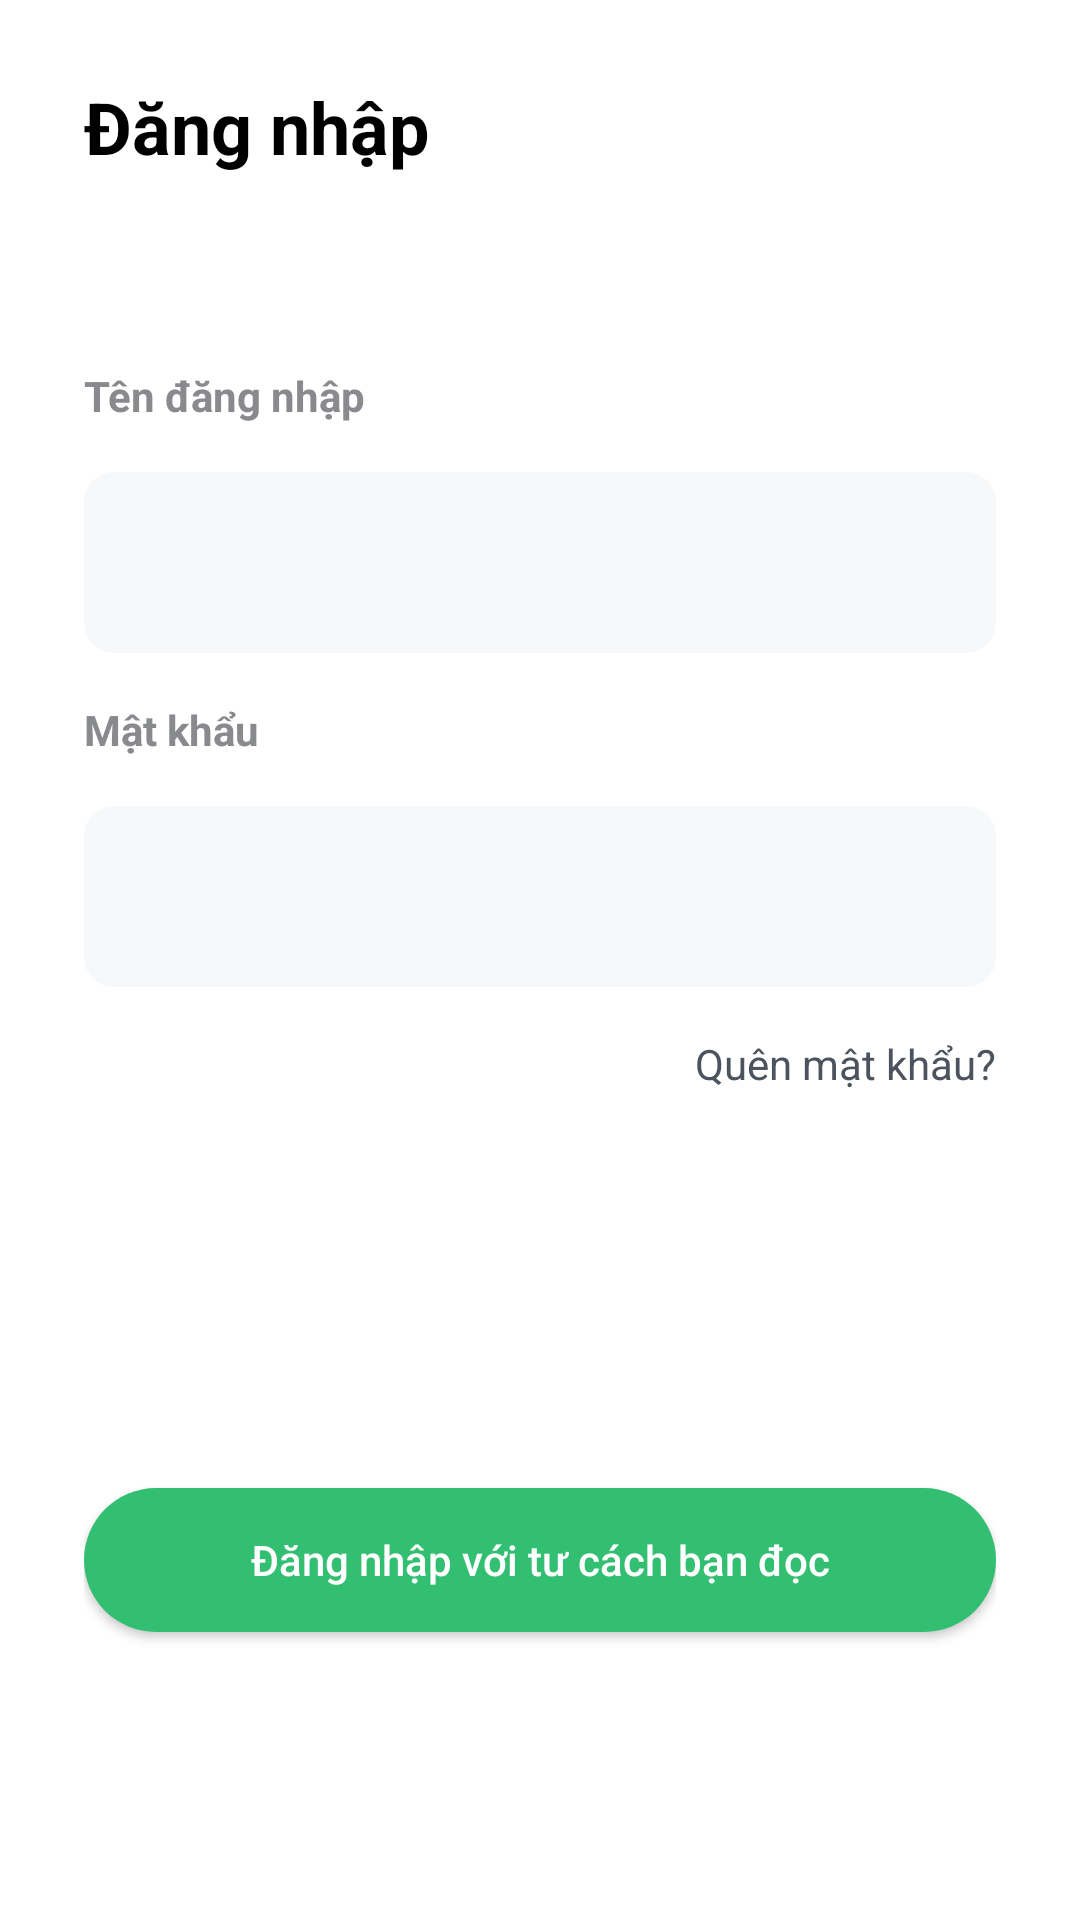

This screen was rendered from an Android layout file. Write that file and the resources it references.
<!-- AndroidManifest.xml: application theme Theme.LibraryTLU -->
<!-- res/layout/activity_login.xml -->
<?xml version="1.0" encoding="utf-8"?>
<androidx.constraintlayout.widget.ConstraintLayout xmlns:android="http://schemas.android.com/apk/res/android"
    xmlns:app="http://schemas.android.com/apk/res-auto"
    android:layout_width="match_parent"
    android:layout_height="match_parent"
    android:paddingHorizontal="28dp"
    android:background="@color/white">

    
    
    
    
    
    
    
    

    <TextView
        android:id="@+id/tvLabel"
        android:text="@string/str_login"
        android:textColor="@color/black"
        android:textAllCaps="false"
        android:textStyle="bold"
        android:textSize="24sp"
        app:layout_constraintTop_toTopOf="parent"
        app:layout_constraintLeft_toLeftOf="parent"
        android:layout_width="wrap_content"
        android:layout_height="wrap_content"
        android:layout_marginTop="26dp" />

    <TextView
        android:layout_width="wrap_content"
        android:layout_height="wrap_content"
        android:text="@string/tvLabelUser"
        app:layout_constraintTop_toBottomOf="@id/tvLabel"
        app:layout_constraintLeft_toLeftOf="parent"
        android:layout_marginTop="64dp"
        android:id="@+id/tvLabelEmail"
        android:textColor="#898A8D"
        android:textStyle="bold" />

    <EditText
        android:id="@+id/edtUsername"
        android:layout_width="match_parent"
        android:layout_height="wrap_content"
        app:layout_constraintTop_toBottomOf="@id/tvLabelEmail"
        android:paddingVertical="18dp"
        android:paddingHorizontal="16dp"
        android:textColor="#242E37"
        android:textStyle="bold"
        android:inputType="text"
        android:background="@drawable/bg_edt"
        android:layout_marginTop="16dp" />

    
    
    
    
    
    
    
    
    

    <TextView
        android:layout_width="wrap_content"
        android:layout_height="wrap_content"
        android:text="@string/tvLabelPass"
        android:id="@+id/tvLabelPass"
        app:layout_constraintTop_toBottomOf="@id/edtUsername"
        app:layout_constraintLeft_toLeftOf="parent"
        android:layout_marginTop="16dp"
        android:textColor="#898A8D"
        android:textStyle="bold" />

    <EditText
        android:id="@+id/edtPass"
        android:layout_width="match_parent"
        android:layout_height="wrap_content"
        app:layout_constraintTop_toBottomOf="@id/tvLabelPass"
        android:paddingVertical="18dp"
        android:paddingHorizontal="16dp"
        android:inputType="textPassword"
        android:textColor="#242E37"
        android:textStyle="bold"
        android:background="@drawable/bg_edt"
        android:layout_marginTop="16dp" />


    <TextView
        android:layout_width="wrap_content"
        android:layout_height="wrap_content"
        app:layout_constraintRight_toRightOf="parent"
        android:text="@string/tvLabelForgotPass"
        android:layout_marginTop="16dp"
        android:textColor="#4B545E"
        app:layout_constraintTop_toBottomOf="@id/edtPass" />

    <androidx.appcompat.widget.AppCompatButton
        android:id="@+id/btnLoginUser"
        android:layout_width="match_parent"
        android:layout_height="wrap_content"
        android:text="@string/btnLogin"
        app:layout_constraintBottom_toTopOf="@id/btnLoginLibrarian"
        android:layout_marginBottom="8dp"
        android:textAllCaps="false"
        android:textSize="14sp"
        android:textColor="@color/white"
        android:background="@drawable/bg_btn_login" />

    <androidx.appcompat.widget.AppCompatButton
        android:id="@+id/btnLoginLibrarian"
        android:layout_width="match_parent"
        android:layout_height="wrap_content"
        android:text="@string/btnLoginLibrarian"
        app:layout_constraintBottom_toBottomOf="parent"
        android:layout_marginBottom="40dp"
        android:textAllCaps="false"
        android:textSize="14sp"
        android:textColor="@color/white"
        android:visibility="invisible"
        android:background="@drawable/bg_btn_login" />














</androidx.constraintlayout.widget.ConstraintLayout>
<!-- resources referenced by this layout -->
<resources>
  <color name="black">#FF000000</color>
  <color name="red">#D62727</color>
  <color name="white">#FFFFFFFF</color>
  <!-- drawable bg_btn_login (drawable) -->
  <?xml version="1.0" encoding="utf-8"?>
  <shape xmlns:android="http://schemas.android.com/apk/res/android">
  
      <solid android:color="@color/green" />
      <corners android:radius="30dp" />
  
  </shape>
  <!-- drawable bg_edt (drawable) -->
  <?xml version="1.0" encoding="utf-8"?>
  <shape xmlns:android="http://schemas.android.com/apk/res/android">
      <solid android:color="#F6F8FA" />
      <corners android:radius="10dp" />
  </shape>
  <string name="btnLogin">Đăng nhập với tư cách bạn đọc</string>
  <string name="btnLoginLibrarian">Đăng nhập với tư cách thủ thư</string>
  <string name="str_login">Đăng nhập</string>
  <string name="tvLabelEmail">Email</string>
  <string name="tvLabelForgotPass">Quên mật khẩu?</string>
  <string name="tvLabelPass">Mật khẩu</string>
  <string name="tvLabelUser">Tên đăng nhập</string>
  <style name="Theme.LibraryTLU" parent="Theme.MaterialComponents.DayNight.NoActionBar">
          
  
  
  
          <item name="colorPrimary">@color/white</item>
          <item name="colorPrimaryVariant">@color/purple_700</item>
          <item name="colorOnPrimary">@color/white</item>
          
          <item name="colorSecondary">@color/teal_200</item>
          <item name="colorSecondaryVariant">@color/teal_700</item>
          <item name="colorOnSecondary">@color/black</item>
          
          <item name="android:statusBarColor" tools:targetApi="l">?attr/colorPrimaryVariant</item>
          
      </style>
  <color name="green">#33BF71</color>
  <color name="purple_700">#FF3700B3</color>
  <color name="teal_200">#FF03DAC5</color>
  <color name="teal_700">#FF018786</color>
</resources>
